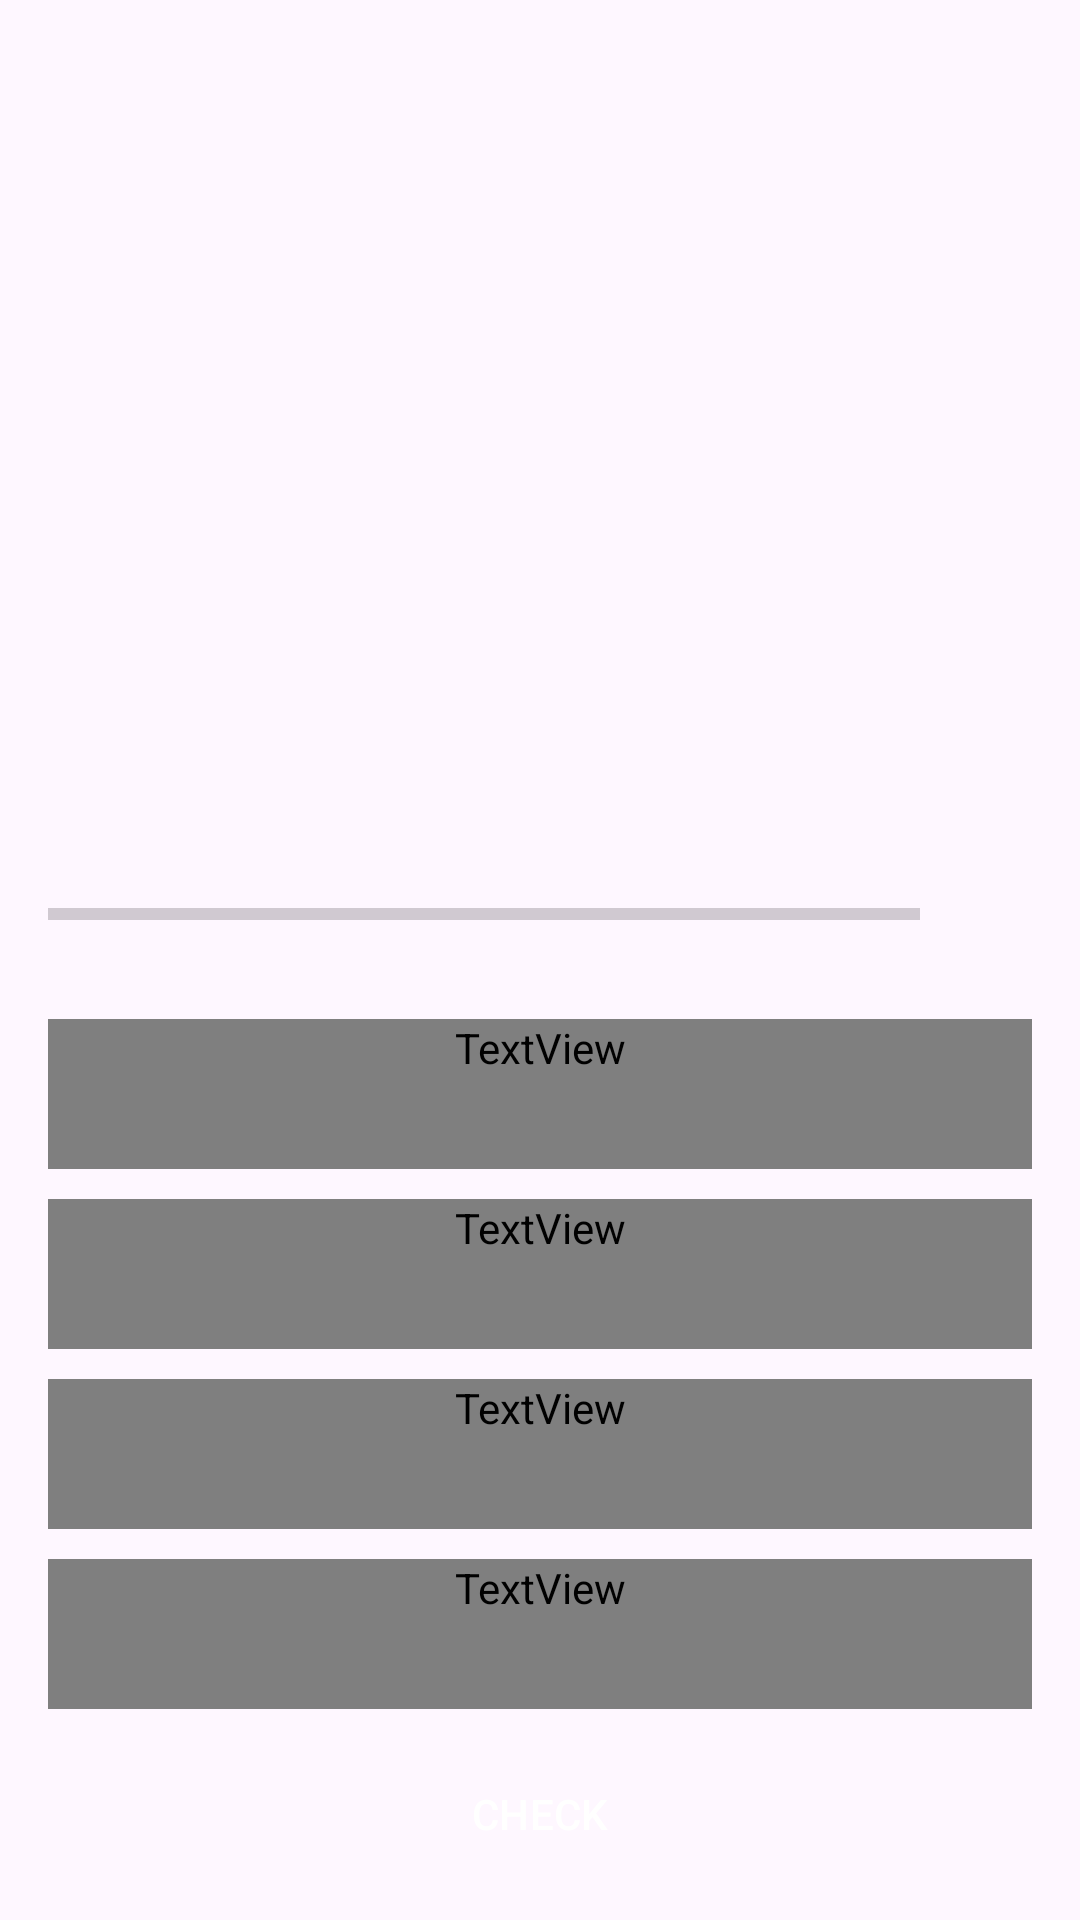

Here is an Android app screen rendered from its layout file. Give the layout XML and the strings, colors and styles it references.
<!-- AndroidManifest.xml: application theme Theme.SimpleQuizApp -->
<!-- res/layout/activity_question.xml -->
<?xml version="1.0" encoding="utf-8"?>
<androidx.core.widget.NestedScrollView xmlns:android="http://schemas.android.com/apk/res/android"
    xmlns:app="http://schemas.android.com/apk/res-auto"
    xmlns:tools="http://schemas.android.com/tools"
    android:id="@+id/main"
    android:layout_width="match_parent"
    android:layout_height="match_parent"
    tools:context=".ui.QuestionActivity">
    <androidx.appcompat.widget.LinearLayoutCompat
        android:layout_width="match_parent"
        android:layout_height="wrap_content"
        android:orientation="vertical"
        android:padding="16dp"
        android:gravity="top|center">
        <TextView
            android:id="@+id/question_text_view"
            android:layout_width="wrap_content"
            android:layout_height="wrap_content"
            android:textSize="25sp"
            android:textStyle="normal"
            tools:text="What country does this flag belong to?"
            android:gravity="center"/>
        <ImageView
            android:id="@+id/flag_image"
            android:layout_width="wrap_content"
            android:layout_height="200dp"
            android:layout_marginTop="15dp"
            android:contentDescription="@string/image_flag_placeholder"
            tools:src="@drawable/palestine"
            />

        <androidx.appcompat.widget.LinearLayoutCompat
            android:layout_width="match_parent"
            android:layout_height="wrap_content"
            android:orientation="horizontal"
            android:layout_marginTop="15dp"
            android:layout_weight="10">

            <ProgressBar
                android:id="@+id/progress_bar"
                android:layout_width="0dp"
                android:layout_height="wrap_content"
                android:layout_weight="9"
                android:minHeight="50dp"
                android:max="10"
                android:indeterminate="false"
                style="?android:attr/progressBarStyleHorizontal"
                tools:progress="7"/>

            <TextView
                android:id="@+id/progress_text_view"
                android:layout_width="0dp"
                android:layout_weight="1"
                android:layout_height="wrap_content"
                tools:text="0/10"
                android:textSize="15sp"
                android:layout_marginStart="5dp"
                android:layout_gravity="center_vertical"/>

        </androidx.appcompat.widget.LinearLayoutCompat>

        <TextView
            android:id="@+id/optionOne_text_view"
            android:layout_width="match_parent"
            android:layout_height="wrap_content"
            android:minHeight="50dp"
            android:textSize="20sp"
            android:textStyle="normal"
            android:textColor="@color/custom_grey_400"
            android:gravity="center"
            tools:text="Option 1"
            android:layout_marginTop="10dp"
            android:background="@drawable/default_option_border_background"/>

        <TextView
            android:id="@+id/optionTwo_text_view"
            android:layout_width="match_parent"
            android:layout_height="wrap_content"
            android:minHeight="50dp"
            android:textSize="20sp"
            android:textStyle="normal"
            android:textColor="@color/custom_grey_400"
            android:gravity="center"
            tools:text="Option 2"
            android:layout_marginTop="10dp"
            android:background="@drawable/default_option_border_background"/>

        <TextView
            android:id="@+id/optionThree_text_view"
            android:layout_width="match_parent"
            android:layout_height="wrap_content"
            android:minHeight="50dp"
            android:gravity="center"
            android:textColor="@color/custom_grey_400"
            android:textSize="20sp"
            android:textStyle="normal"
            tools:text="Option 3"
            android:layout_marginTop="10dp"
            android:background="@drawable/default_option_border_background"/>

        <TextView
            android:id="@+id/optionFour_text_view"
            android:layout_width="match_parent"
            android:layout_height="wrap_content"
            android:minHeight="50dp"
            android:textSize="20sp"
            android:textStyle="normal"
            android:textColor="@color/custom_grey_400"
            android:gravity="center"
            tools:text="Option 4"
            android:layout_marginTop="10dp"
            android:background="@drawable/default_option_border_background"/>

        <Button
            android:id="@+id/button_check"
            android:layout_width="match_parent"
            android:layout_height="wrap_content"
            android:minHeight="50dp"
            android:text="@string/check_placeholder"
            android:layout_marginTop="10dp"
            android:textColor="@color/white"
            android:background="@drawable/default_option_border_background"
            tools:ignore="VisualLintButtonSize" />

    </androidx.appcompat.widget.LinearLayoutCompat>
</androidx.core.widget.NestedScrollView>
<!-- resources referenced by this layout -->
<resources>
  <color name="white">#FFFFFFFF</color>
  <string name="check_placeholder">CHECK</string>
  <string name="image_flag_placeholder">Image Flag</string>
  <style name="Theme.SimpleQuizApp" parent="Base.Theme.SimpleQuizApp" />
  <style name="Base.Theme.SimpleQuizApp" parent="Theme.Material3.DayNight.NoActionBar">
          
          
      </style>
</resources>
